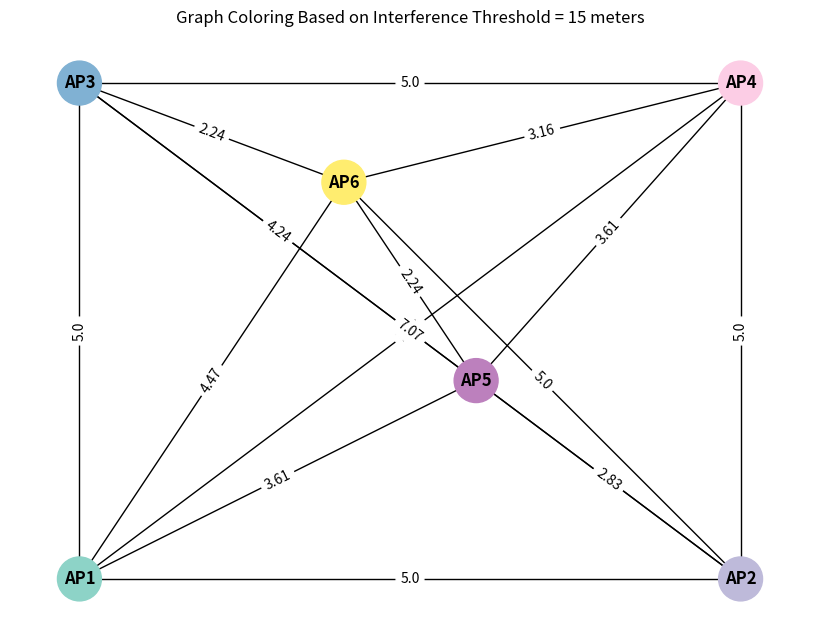

This chart was generated by the following Python code:
import matplotlib.pyplot as plt
import networkx as nx
from math import sqrt

# Posisi AP dimana setiap AP memiliki posisi yang berdekatan satu sama lain
ap_positions = {
    "AP1": (0, 0),
    "AP2": (5, 0),
    "AP3": (0, 5),
    "AP4": (5, 5),
    "AP5": (3, 2),
    "AP6": (2, 4)
}

# Fungsi interferensi berdasarkan threshold (15 meter)
def is_interfering(pos1, pos2, threshold=15):
    x1, y1 = pos1
    x2, y2 = pos2
    return ((x1 - x2)**2 + (y1 - y2)**2)**0.5 <= threshold

# Buat graf interferensi berbobot (hanya jika berjarak < threshold)
threshold = 15
G = nx.Graph()
for ap in ap_positions:
    G.add_node(ap)

for ap1 in ap_positions:
    for ap2 in ap_positions:
        if ap1 != ap2 and is_interfering(ap_positions[ap1], ap_positions[ap2], threshold):
            distance = round(((ap_positions[ap1][0] - ap_positions[ap2][0])**2 + (ap_positions[ap1][1] - ap_positions[ap2][1])**2) ** 0.5, 2)
            G.add_edge(ap1, ap2, weight=distance)

# Algoritma Welsh-Powell
def welsh_powell(graph):
    sorted_nodes = sorted(graph.nodes(), key=lambda x: len(graph[x]), reverse=True)
    color_assignment = {}
    color = 1
    for node in sorted_nodes:
        if node not in color_assignment:
            color_assignment[node] = color
            for other in sorted_nodes:
                if other not in color_assignment:
                    if all(color_assignment.get(n) != color for n in graph[other]):
                        color_assignment[other] = color
            color += 1
    return color_assignment


color_result = welsh_powell(G)
chromatic_number = len(set(color_result.values()))

print("Channel Assignments:")
for ap in sorted(color_result):
    print(f"{ap} → Channel {color_result[ap]}")
print(f"\nChromatic Number (Number of Channels Used): {chromatic_number}")

# Adjacency Matrix and List
nodes = sorted(G.nodes())
index_map = {node: i for i, node in enumerate(nodes)}
adj_matrix = [[0]*len(nodes) for _ in range(len(nodes))]

for u, v in G.edges():
    i, j = index_map[u], index_map[v]
    adj_matrix[i][j] = 1
    adj_matrix[j][i] = 1  

print("\nAdjacency Matrix:")
print("    " + "      ".join(nodes))
for i, row in enumerate(adj_matrix):
    print(f"{nodes[i]}  " + "        ".join(str(val) for val in row))

print("\nAdjacency List:")
adj_list = {node: sorted(list(G.neighbors(node))) for node in nodes}
for node in nodes:
    print(f"{node}: {adj_list[node]}")

# Visualisasi graf interferensi
plt.figure(figsize=(8, 6))
node_colors = [color_result[n] for n in G.nodes()]
edge_labels = nx.get_edge_attributes(G, 'weight')
nx.draw(G, pos=ap_positions, with_labels=True, node_color=node_colors, cmap=plt.cm.Set3,
        node_size=1000, font_weight='bold')
nx.draw_networkx_edge_labels(G, pos=ap_positions, edge_labels=edge_labels)
plt.title(f"Graph Coloring Based on Interference Threshold = {threshold} meters")
plt.show()
